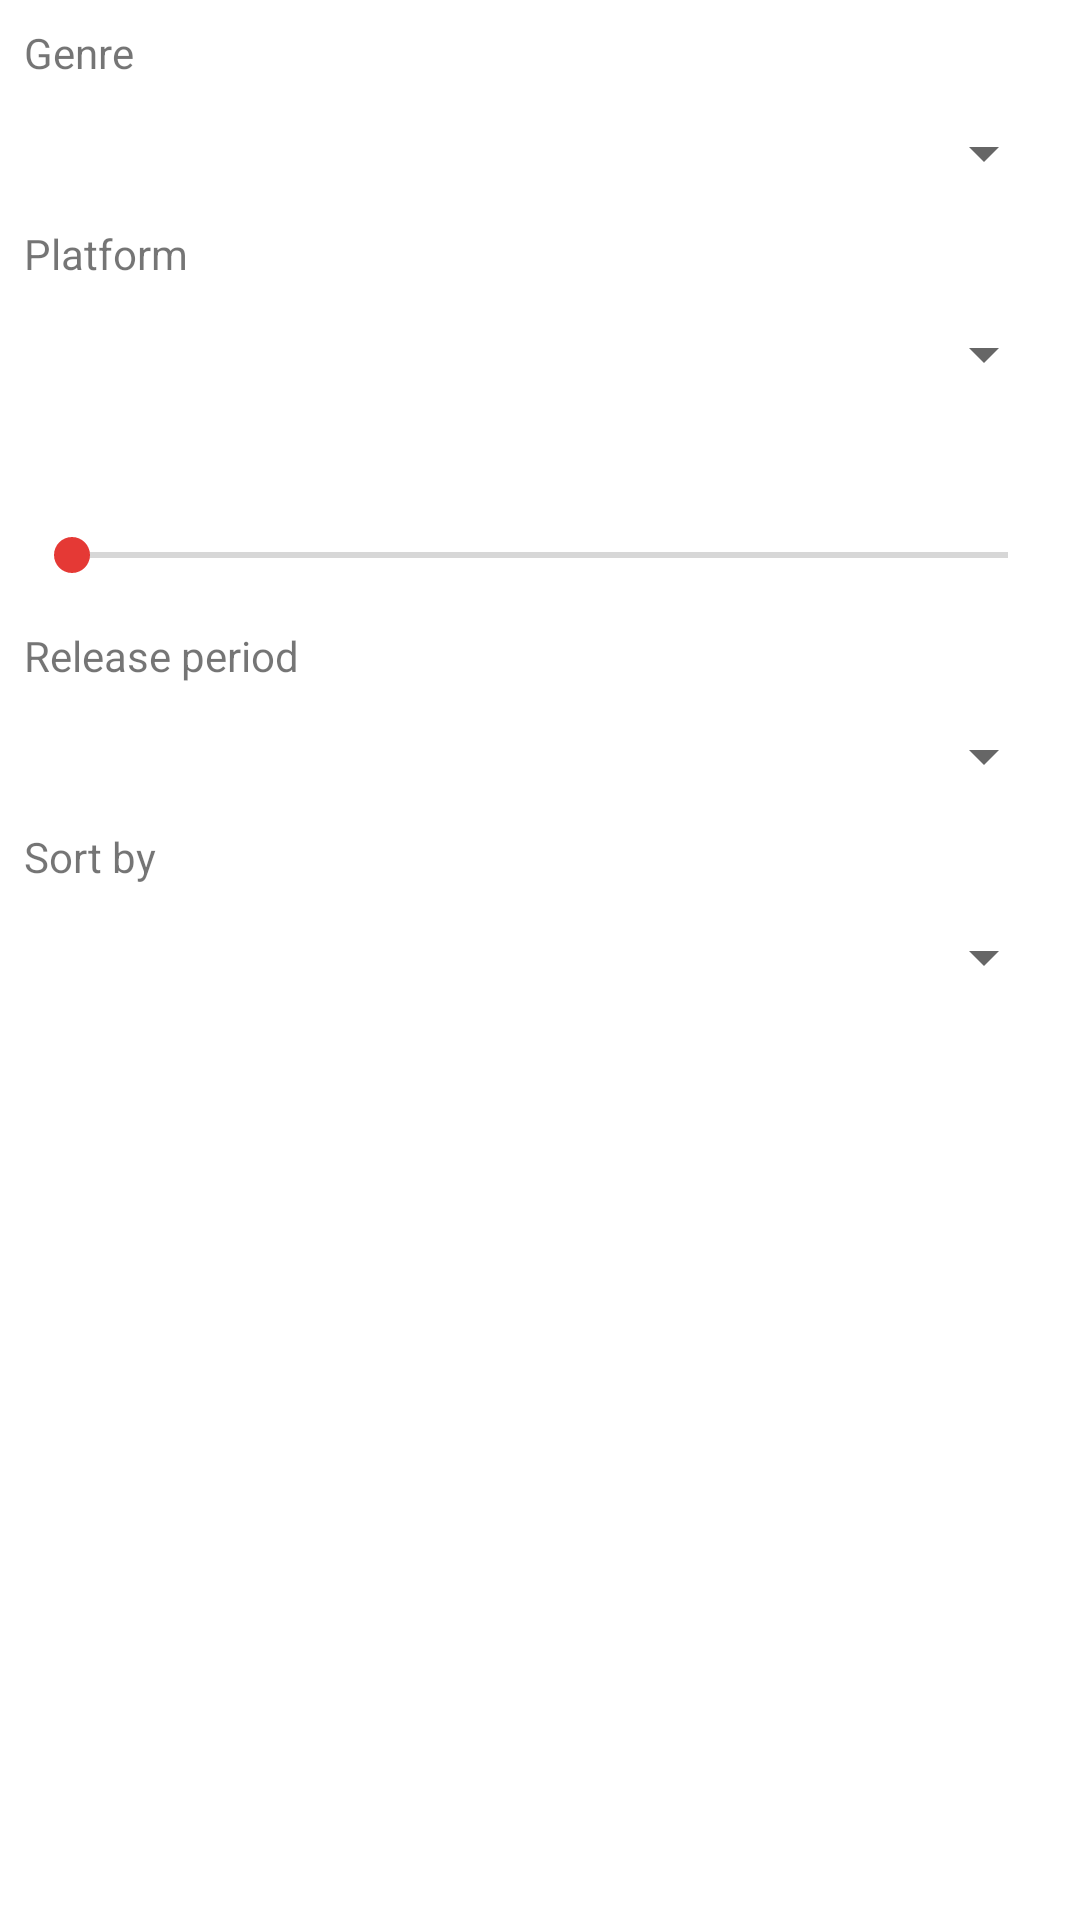

Layout XML and referenced resources for this Android screen:
<!-- AndroidManifest.xml: application theme Theme.GameHub -->
<!-- res/layout/dialog_search_filters.xml -->
<?xml version="1.0" encoding="utf-8"?>
<ScrollView xmlns:android="http://schemas.android.com/apk/res/android"
    android:layout_width="match_parent"
    android:layout_height="wrap_content"
    android:fillViewport="false">
    <LinearLayout
        android:layout_width="match_parent"
        android:layout_height="wrap_content"
        android:orientation="vertical"
        android:padding="8dp">
        <TextView android:layout_width="match_parent" android:layout_height="wrap_content" android:text="@string/search_genre" />
        <Spinner android:id="@+id/filter_genre" android:layout_width="match_parent" android:layout_height="48dp" />
        <TextView android:layout_width="match_parent" android:layout_height="wrap_content" android:text="@string/search_platform" />
        <Spinner android:id="@+id/filter_platform" android:layout_width="match_parent" android:layout_height="48dp" />
        <TextView android:id="@+id/filter_rating_label" android:layout_width="match_parent" android:layout_height="wrap_content" />
        <SeekBar android:id="@+id/filter_rating" android:layout_width="match_parent" android:layout_height="48dp" android:max="10" />
        <TextView android:layout_width="match_parent" android:layout_height="wrap_content" android:text="@string/search_release_period" />
        <Spinner android:id="@+id/filter_period" android:layout_width="match_parent" android:layout_height="48dp" />
        <TextView android:layout_width="match_parent" android:layout_height="wrap_content" android:text="@string/search_sort_by" />
        <Spinner android:id="@+id/filter_sort" android:layout_width="match_parent" android:layout_height="48dp" />
    </LinearLayout>
</ScrollView>
<!-- resources referenced by this layout -->
<resources>
  <string name="search_genre">Genre</string>
  <string name="search_platform">Platform</string>
  <string name="search_release_period">Release period</string>
  <string name="search_sort_by">Sort by</string>
  <style name="Theme.GameHub" parent="Theme.MaterialComponents.DayNight.NoActionBar">
          <item name="colorPrimary">@color/gamehub_red</item>
          <item name="colorPrimaryVariant">@color/gamehub_red_dark</item>
          <item name="colorSecondary">@color/gamehub_red</item>
      </style>
  <color name="gamehub_red">#E53935</color>
  <color name="gamehub_red_dark">#B71C1C</color>
</resources>
